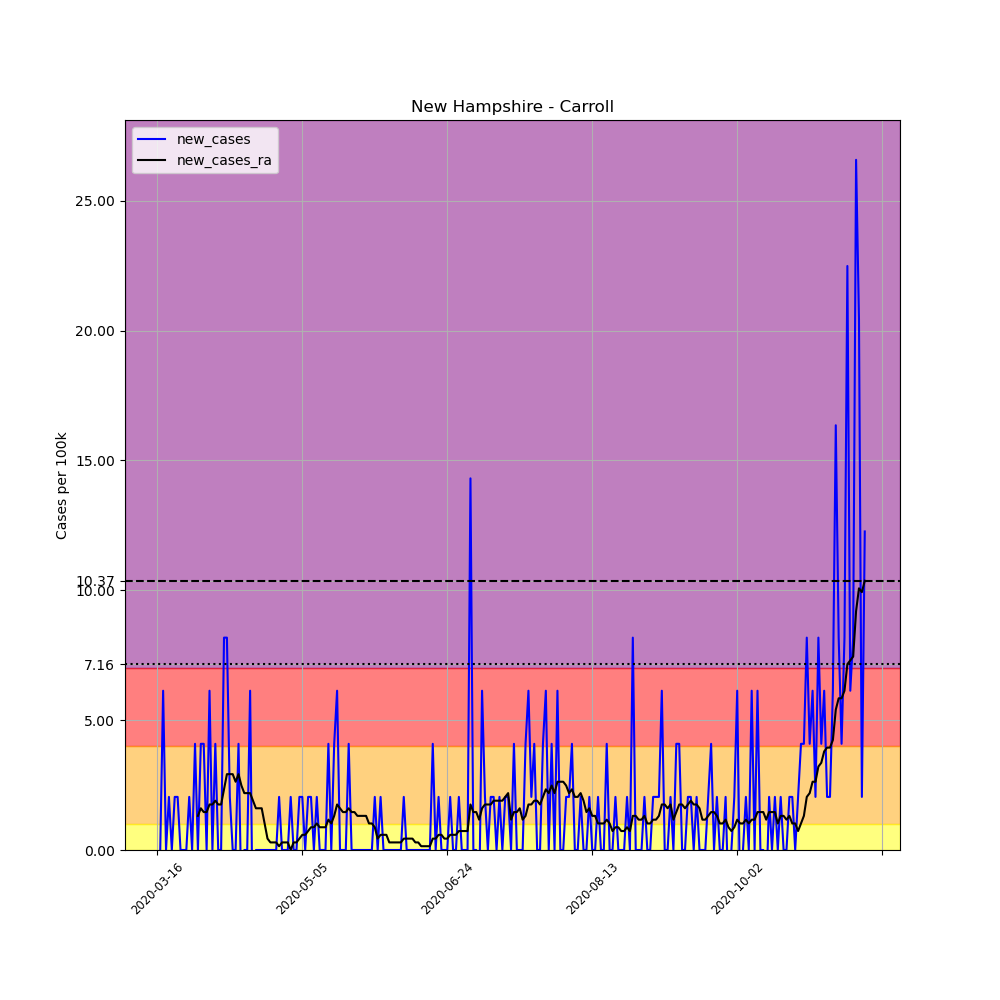

Data behind this chart, as committed beside it:
, date, county, state, fips, cases, deaths, COUNTY, STNAME, CTYNAME, POPESTIMATE2019, per_100k, new_cases, new_cases_ra
111964, 2020-03-16, Carroll, New Hampshire, 33003, 1, 0, 3, New Hampshire, Carroll, 48910, 2.045, , 
111965, 2020-03-17, Carroll, New Hampshire, 33003, 1, 0, 3, New Hampshire, Carroll, 48910, 2.045, 0.0, 
111966, 2020-03-18, Carroll, New Hampshire, 33003, 4, 0, 3, New Hampshire, Carroll, 48910, 8.178, 6.134, 
111967, 2020-03-19, Carroll, New Hampshire, 33003, 4, 0, 3, New Hampshire, Carroll, 48910, 8.178, 0.0, 
111968, 2020-03-20, Carroll, New Hampshire, 33003, 5, 0, 3, New Hampshire, Carroll, 48910, 10.22, 2.045, 
111969, 2020-03-21, Carroll, New Hampshire, 33003, 5, 0, 3, New Hampshire, Carroll, 48910, 10.22, 0.0, 
111970, 2020-03-22, Carroll, New Hampshire, 33003, 6, 0, 3, New Hampshire, Carroll, 48910, 12.27, 2.045, 
111971, 2020-03-23, Carroll, New Hampshire, 33003, 7, 0, 3, New Hampshire, Carroll, 48910, 14.31, 2.045, 
111972, 2020-03-24, Carroll, New Hampshire, 33003, 7, 0, 3, New Hampshire, Carroll, 48910, 14.31, 0.0, 
111973, 2020-03-25, Carroll, New Hampshire, 33003, 7, 0, 3, New Hampshire, Carroll, 48910, 14.31, 0.0, 
111974, 2020-03-26, Carroll, New Hampshire, 33003, 7, 0, 3, New Hampshire, Carroll, 48910, 14.31, 0.0, 
111975, 2020-03-27, Carroll, New Hampshire, 33003, 8, 0, 3, New Hampshire, Carroll, 48910, 16.36, 2.045, 
111976, 2020-03-28, Carroll, New Hampshire, 33003, 8, 0, 3, New Hampshire, Carroll, 48910, 16.36, 0.0, 
111977, 2020-03-29, Carroll, New Hampshire, 33003, 10, 0, 3, New Hampshire, Carroll, 48910, 20.45, 4.089, 
111978, 2020-03-30, Carroll, New Hampshire, 33003, 10, 0, 3, New Hampshire, Carroll, 48910, 20.45, 0.0, 1.314
111979, 2020-03-31, Carroll, New Hampshire, 33003, 12, 0, 3, New Hampshire, Carroll, 48910, 24.53, 4.089, 1.606
111980, 2020-04-01, Carroll, New Hampshire, 33003, 14, 0, 3, New Hampshire, Carroll, 48910, 28.62, 4.089, 1.46
111981, 2020-04-02, Carroll, New Hampshire, 33003, 14, 0, 3, New Hampshire, Carroll, 48910, 28.62, 0.0, 1.46
111982, 2020-04-03, Carroll, New Hampshire, 33003, 17, 0, 3, New Hampshire, Carroll, 48910, 34.76, 6.134, 1.752
111983, 2020-04-04, Carroll, New Hampshire, 33003, 17, 0, 3, New Hampshire, Carroll, 48910, 34.76, 0.0, 1.752
111984, 2020-04-05, Carroll, New Hampshire, 33003, 19, 0, 3, New Hampshire, Carroll, 48910, 38.85, 4.089, 1.899
111985, 2020-04-06, Carroll, New Hampshire, 33003, 19, 0, 3, New Hampshire, Carroll, 48910, 38.85, 0.0, 1.752
111986, 2020-04-07, Carroll, New Hampshire, 33003, 19, 0, 3, New Hampshire, Carroll, 48910, 38.85, 0.0, 1.752
111987, 2020-04-08, Carroll, New Hampshire, 33003, 23, 0, 3, New Hampshire, Carroll, 48910, 47.03, 8.178, 2.337
111988, 2020-04-09, Carroll, New Hampshire, 33003, 27, 0, 3, New Hampshire, Carroll, 48910, 55.2, 8.178, 2.921
111989, 2020-04-10, Carroll, New Hampshire, 33003, 28, 0, 3, New Hampshire, Carroll, 48910, 57.25, 2.045, 2.921
111990, 2020-04-11, Carroll, New Hampshire, 33003, 28, 0, 3, New Hampshire, Carroll, 48910, 57.25, 0.0, 2.921
111991, 2020-04-12, Carroll, New Hampshire, 33003, 28, 0, 3, New Hampshire, Carroll, 48910, 57.25, 0.0, 2.629
111992, 2020-04-13, Carroll, New Hampshire, 33003, 30, 0, 3, New Hampshire, Carroll, 48910, 61.34, 4.089, 2.921
111993, 2020-04-14, Carroll, New Hampshire, 33003, 29, 0, 3, New Hampshire, Carroll, 48910, 59.29, -2.045, 2.483
111994, 2020-04-15, Carroll, New Hampshire, 33003, 29, 0, 3, New Hampshire, Carroll, 48910, 59.29, 0.0, 2.191
111995, 2020-04-16, Carroll, New Hampshire, 33003, 29, 0, 3, New Hampshire, Carroll, 48910, 59.29, 0.0, 2.191
111996, 2020-04-17, Carroll, New Hampshire, 33003, 32, 0, 3, New Hampshire, Carroll, 48910, 65.43, 6.134, 2.191
111997, 2020-04-18, Carroll, New Hampshire, 33003, 30, 0, 3, New Hampshire, Carroll, 48910, 61.34, -4.089, 1.899
111998, 2020-04-19, Carroll, New Hampshire, 33003, 30, 0, 3, New Hampshire, Carroll, 48910, 61.34, 0.0, 1.606
111999, 2020-04-20, Carroll, New Hampshire, 33003, 30, 0, 3, New Hampshire, Carroll, 48910, 61.34, 0.0, 1.606
112000, 2020-04-21, Carroll, New Hampshire, 33003, 30, 0, 3, New Hampshire, Carroll, 48910, 61.34, 0.0, 1.606
112001, 2020-04-22, Carroll, New Hampshire, 33003, 30, 0, 3, New Hampshire, Carroll, 48910, 61.34, 0.0, 1.022
112002, 2020-04-23, Carroll, New Hampshire, 33003, 30, 0, 3, New Hampshire, Carroll, 48910, 61.34, 0.0, 0.4381
112003, 2020-04-24, Carroll, New Hampshire, 33003, 30, 0, 3, New Hampshire, Carroll, 48910, 61.34, 0.0, 0.2921
112004, 2020-04-25, Carroll, New Hampshire, 33003, 30, 0, 3, New Hampshire, Carroll, 48910, 61.34, 0.0, 0.2921
112005, 2020-04-26, Carroll, New Hampshire, 33003, 30, 0, 3, New Hampshire, Carroll, 48910, 61.34, 0.0, 0.2921
112006, 2020-04-27, Carroll, New Hampshire, 33003, 31, 0, 3, New Hampshire, Carroll, 48910, 63.38, 2.045, 0.146
112007, 2020-04-28, Carroll, New Hampshire, 33003, 31, 0, 3, New Hampshire, Carroll, 48910, 63.38, 0.0, 0.2921
112008, 2020-04-29, Carroll, New Hampshire, 33003, 31, 0, 3, New Hampshire, Carroll, 48910, 63.38, 0.0, 0.2921
112009, 2020-04-30, Carroll, New Hampshire, 33003, 31, 0, 3, New Hampshire, Carroll, 48910, 63.38, 0.0, 0.2921
112010, 2020-05-01, Carroll, New Hampshire, 33003, 32, 0, 3, New Hampshire, Carroll, 48910, 65.43, 2.045, -2.5376526277146434e-16
112011, 2020-05-02, Carroll, New Hampshire, 33003, 32, 0, 3, New Hampshire, Carroll, 48910, 65.43, 0.0, 0.2921
112012, 2020-05-03, Carroll, New Hampshire, 33003, 32, 0, 3, New Hampshire, Carroll, 48910, 65.43, 0.0, 0.2921
112013, 2020-05-04, Carroll, New Hampshire, 33003, 33, 0, 3, New Hampshire, Carroll, 48910, 67.47, 2.045, 0.4381
112014, 2020-05-05, Carroll, New Hampshire, 33003, 34, 0, 3, New Hampshire, Carroll, 48910, 69.52, 2.045, 0.5842
112015, 2020-05-06, Carroll, New Hampshire, 33003, 34, 0, 3, New Hampshire, Carroll, 48910, 69.52, 0.0, 0.5842
112016, 2020-05-07, Carroll, New Hampshire, 33003, 35, 0, 3, New Hampshire, Carroll, 48910, 71.56, 2.045, 0.7302
112017, 2020-05-08, Carroll, New Hampshire, 33003, 36, 0, 3, New Hampshire, Carroll, 48910, 73.6, 2.045, 0.8762
112018, 2020-05-09, Carroll, New Hampshire, 33003, 36, 0, 3, New Hampshire, Carroll, 48910, 73.6, 0.0, 0.8762
112019, 2020-05-10, Carroll, New Hampshire, 33003, 37, 0, 3, New Hampshire, Carroll, 48910, 75.65, 2.045, 1.022
112020, 2020-05-11, Carroll, New Hampshire, 33003, 37, 0, 3, New Hampshire, Carroll, 48910, 75.65, 0.0, 0.8762
112021, 2020-05-12, Carroll, New Hampshire, 33003, 37, 0, 3, New Hampshire, Carroll, 48910, 75.65, 0.0, 0.8762
112022, 2020-05-13, Carroll, New Hampshire, 33003, 37, 0, 3, New Hampshire, Carroll, 48910, 75.65, 0.0, 0.8762
112023, 2020-05-14, Carroll, New Hampshire, 33003, 39, 0, 3, New Hampshire, Carroll, 48910, 79.74, 4.089, 1.168
... 185 more rows
